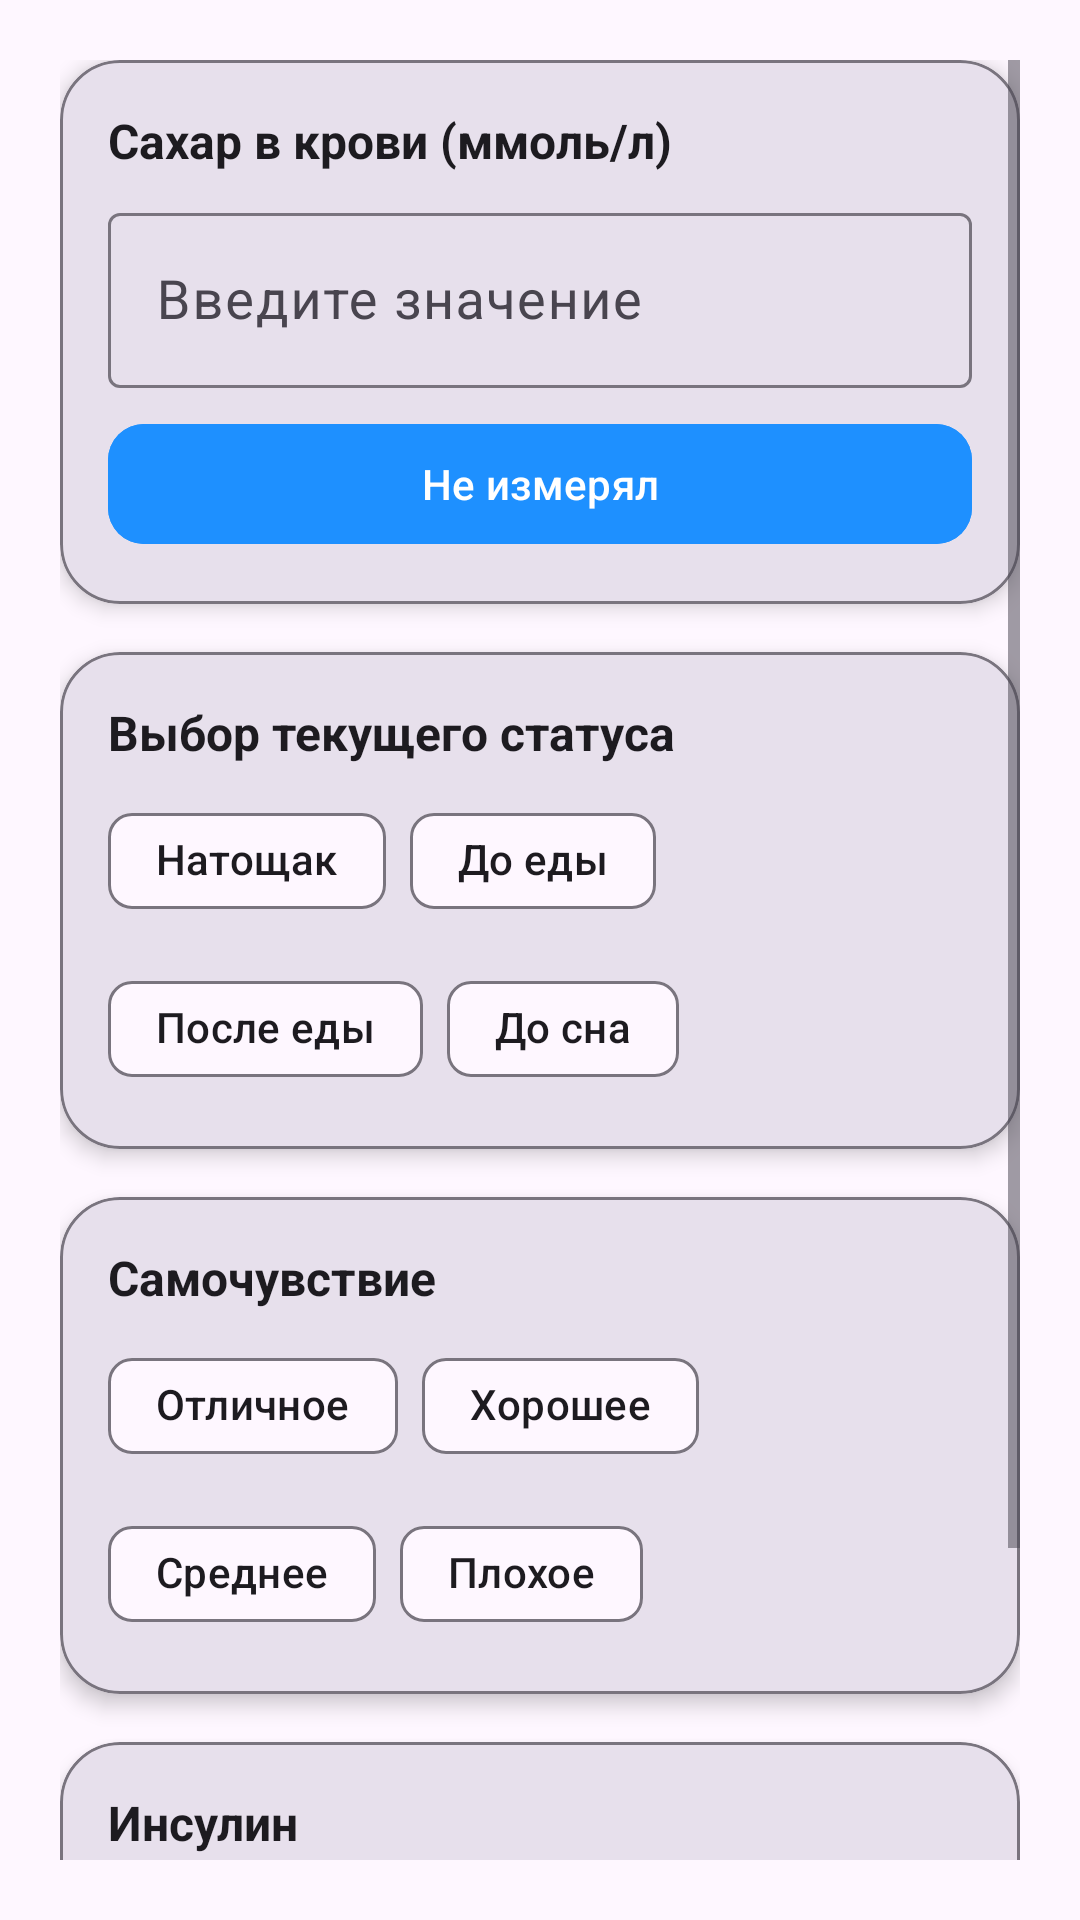

Android layout source for this screen:
<!-- AndroidManifest.xml: application theme Theme.DiaHelp -->
<!-- res/layout/fragment_sugar_entry.xml -->
<?xml version="1.0" encoding="utf-8"?>
<ScrollView xmlns:android="http://schemas.android.com/apk/res/android"
    xmlns:app="http://schemas.android.com/apk/res-auto"
    android:layout_width="match_parent"
    android:layout_height="match_parent"
    android:padding="20dp"
    android:background="?android:colorBackground">

    <LinearLayout
        android:layout_width="match_parent"
        android:layout_height="wrap_content"
        android:orientation="vertical"
        android:gravity="center_horizontal"
        android:clipToPadding="false"
        android:clipChildren="false">

        
        <com.google.android.material.card.MaterialCardView
            android:layout_width="match_parent"
            android:layout_height="wrap_content"
            android:layout_marginBottom="16dp"
            app:cardCornerRadius="20dp"
            app:cardElevation="4dp"
            app:strokeColor="?attr/colorOutline"
            app:cardBackgroundColor="?attr/colorSurfaceVariant">

            <LinearLayout
                android:layout_width="match_parent"
                android:layout_height="wrap_content"
                android:orientation="vertical"
                android:padding="16dp">

                <TextView
                    android:layout_width="wrap_content"
                    android:layout_height="wrap_content"
                    android:text="Сахар в крови (ммоль/л)"
                    android:textSize="16sp"
                    android:textStyle="bold"
                    android:textColor="?attr/colorOnSurface" />

                <com.google.android.material.textfield.TextInputLayout
                    android:layout_width="match_parent"
                    android:layout_height="wrap_content"
                    android:hint="Введите значение"
                    android:layout_marginTop="8dp">

                    <com.google.android.material.textfield.TextInputEditText
                        android:id="@+id/inputSugarLevel"
                        android:layout_width="match_parent"
                        android:layout_height="wrap_content"
                        android:inputType="numberDecimal"
                        android:textAlignment="center"
                        android:textSize="18sp"/>
                </com.google.android.material.textfield.TextInputLayout>

                <com.google.android.material.button.MaterialButton
                    android:id="@+id/btnNotMeasured"
                    android:layout_width="match_parent"
                    android:layout_height="wrap_content"
                    android:text="Не измерял"
                    android:textColor="@color/color_text_button"
                    android:backgroundTint="@color/color_button"
                    android:layout_marginTop="8dp"
                    app:cornerRadius="12dp" />
            </LinearLayout>
        </com.google.android.material.card.MaterialCardView>

        
        <com.google.android.material.card.MaterialCardView
            android:layout_width="match_parent"
            android:layout_height="wrap_content"
            android:layout_marginBottom="16dp"
            app:cardCornerRadius="20dp"
            app:cardElevation="4dp"
            app:strokeColor="?attr/colorOutline"
            app:cardBackgroundColor="?attr/colorSurfaceVariant">

            <LinearLayout
                android:layout_width="match_parent"
                android:layout_height="wrap_content"
                android:orientation="vertical"
                android:padding="16dp">

                <TextView
                    android:layout_width="wrap_content"
                    android:layout_height="wrap_content"
                    android:text="Выбор текущего статуса"
                    android:textSize="16sp"
                    android:textStyle="bold"
                    android:textColor="?attr/colorOnSurface" />

                <com.google.android.material.chip.ChipGroup
                    android:id="@+id/chipSugarType"
                    android:layout_width="match_parent"
                    android:layout_height="wrap_content"
                    android:layout_marginTop="8dp"
                    app:singleSelection="true"
                    app:selectionRequired="true">

                    <com.google.android.material.chip.Chip
                        android:id="@+id/chipEmpty"
                        android:text="Натощак"
                        android:checkable="true"
                        android:layout_width="wrap_content"
                        android:layout_height="wrap_content"/>

                    <com.google.android.material.chip.Chip
                        android:id="@+id/chipBefore"
                        android:text="До еды"
                        android:checkable="true"
                        android:layout_width="wrap_content"
                        android:layout_height="wrap_content"/>

                    <com.google.android.material.chip.Chip
                        android:id="@+id/chipAfter"
                        android:text="После еды"
                        android:checkable="true"
                        android:layout_width="wrap_content"
                        android:layout_height="wrap_content"/>

                    <com.google.android.material.chip.Chip
                        android:id="@+id/chipNight"
                        android:text="До сна"
                        android:checkable="true"
                        android:layout_width="wrap_content"
                        android:layout_height="wrap_content"/>
                </com.google.android.material.chip.ChipGroup>
            </LinearLayout>
        </com.google.android.material.card.MaterialCardView>

        
        <com.google.android.material.card.MaterialCardView
            android:layout_width="match_parent"
            android:layout_height="wrap_content"
            android:layout_marginBottom="16dp"
            app:cardCornerRadius="20dp"
            app:cardElevation="4dp"
            app:strokeColor="?attr/colorOutline"
            app:cardBackgroundColor="?attr/colorSurfaceVariant">

            <LinearLayout
                android:layout_width="match_parent"
                android:layout_height="wrap_content"
                android:orientation="vertical"
                android:padding="16dp">

                <TextView
                    android:layout_width="wrap_content"
                    android:layout_height="wrap_content"
                    android:text="Самочувствие"
                    android:textSize="16sp"
                    android:textStyle="bold"
                    android:textColor="?attr/colorOnSurface"/>

                <com.google.android.material.chip.ChipGroup
                    android:id="@+id/chipHealth"
                    android:layout_width="match_parent"
                    android:layout_height="wrap_content"
                    android:layout_marginTop="8dp"
                    app:singleSelection="true"
                    app:selectionRequired="true">

                    <com.google.android.material.chip.Chip
                        android:layout_width="wrap_content"
                        android:layout_height="wrap_content"
                        android:text="Отличное"
                        android:checkable="true"/>

                    <com.google.android.material.chip.Chip
                        android:layout_width="wrap_content"
                        android:layout_height="wrap_content"
                        android:text="Хорошее"
                        android:checkable="true"/>

                    <com.google.android.material.chip.Chip
                        android:layout_width="wrap_content"
                        android:layout_height="wrap_content"
                        android:text="Среднее"
                        android:checkable="true"/>

                    <com.google.android.material.chip.Chip
                        android:layout_width="wrap_content"
                        android:layout_height="wrap_content"
                        android:text="Плохое"
                        android:checkable="true"/>
                </com.google.android.material.chip.ChipGroup>
            </LinearLayout>
        </com.google.android.material.card.MaterialCardView>

        
        <com.google.android.material.card.MaterialCardView
            android:layout_width="match_parent"
            android:layout_height="wrap_content"
            app:cardCornerRadius="20dp"
            app:cardElevation="4dp"
            app:strokeColor="?attr/colorOutline"
            app:cardBackgroundColor="?attr/colorSurfaceVariant">

            <LinearLayout
                android:layout_width="match_parent"
                android:layout_height="wrap_content"
                android:orientation="vertical"
                android:padding="16dp">

                <TextView
                    android:layout_width="wrap_content"
                    android:layout_height="wrap_content"
                    android:text="Инсулин"
                    android:textSize="16sp"
                    android:textStyle="bold"
                    android:textColor="?attr/colorOnSurface"/>

                <com.google.android.material.textfield.TextInputLayout
                    android:layout_width="match_parent"
                    android:layout_height="wrap_content"
                    android:hint="Введите дозу (ед)"
                    android:layout_marginTop="8dp">

                    <com.google.android.material.textfield.TextInputEditText
                        android:id="@+id/inputInsulin"
                        android:layout_width="match_parent"
                        android:layout_height="wrap_content"
                        android:inputType="numberDecimal"
                        android:textAlignment="center"
                        android:textSize="18sp"/>
                </com.google.android.material.textfield.TextInputLayout>
            </LinearLayout>
        </com.google.android.material.card.MaterialCardView>

        
        <com.google.android.material.button.MaterialButton
            android:id="@+id/btnSave"
            android:layout_width="match_parent"
            android:layout_height="wrap_content"
            android:text="Сохранить"
            app:cornerRadius="20dp"
            android:layout_marginTop="20dp"
            app:backgroundTint="@color/color_button"
            android:textColor="@color/color_text_button" />
    </LinearLayout>
</ScrollView>
<!-- resources referenced by this layout -->
<resources>
  <color name="color_button">#1E90FF</color>
  <color name="color_text_button">#FFFFFFFF</color>
  <style name="Theme.DiaHelp" parent="Base.Theme.DiaHelp" />
  <style name="Base.Theme.DiaHelp" parent="Theme.Material3.DayNight.NoActionBar">
          
          
          <item name="colorPrimary">@color/my_light_primary</item>
      </style>
  <color name="my_light_primary">#FFFFFFFF</color>
</resources>
